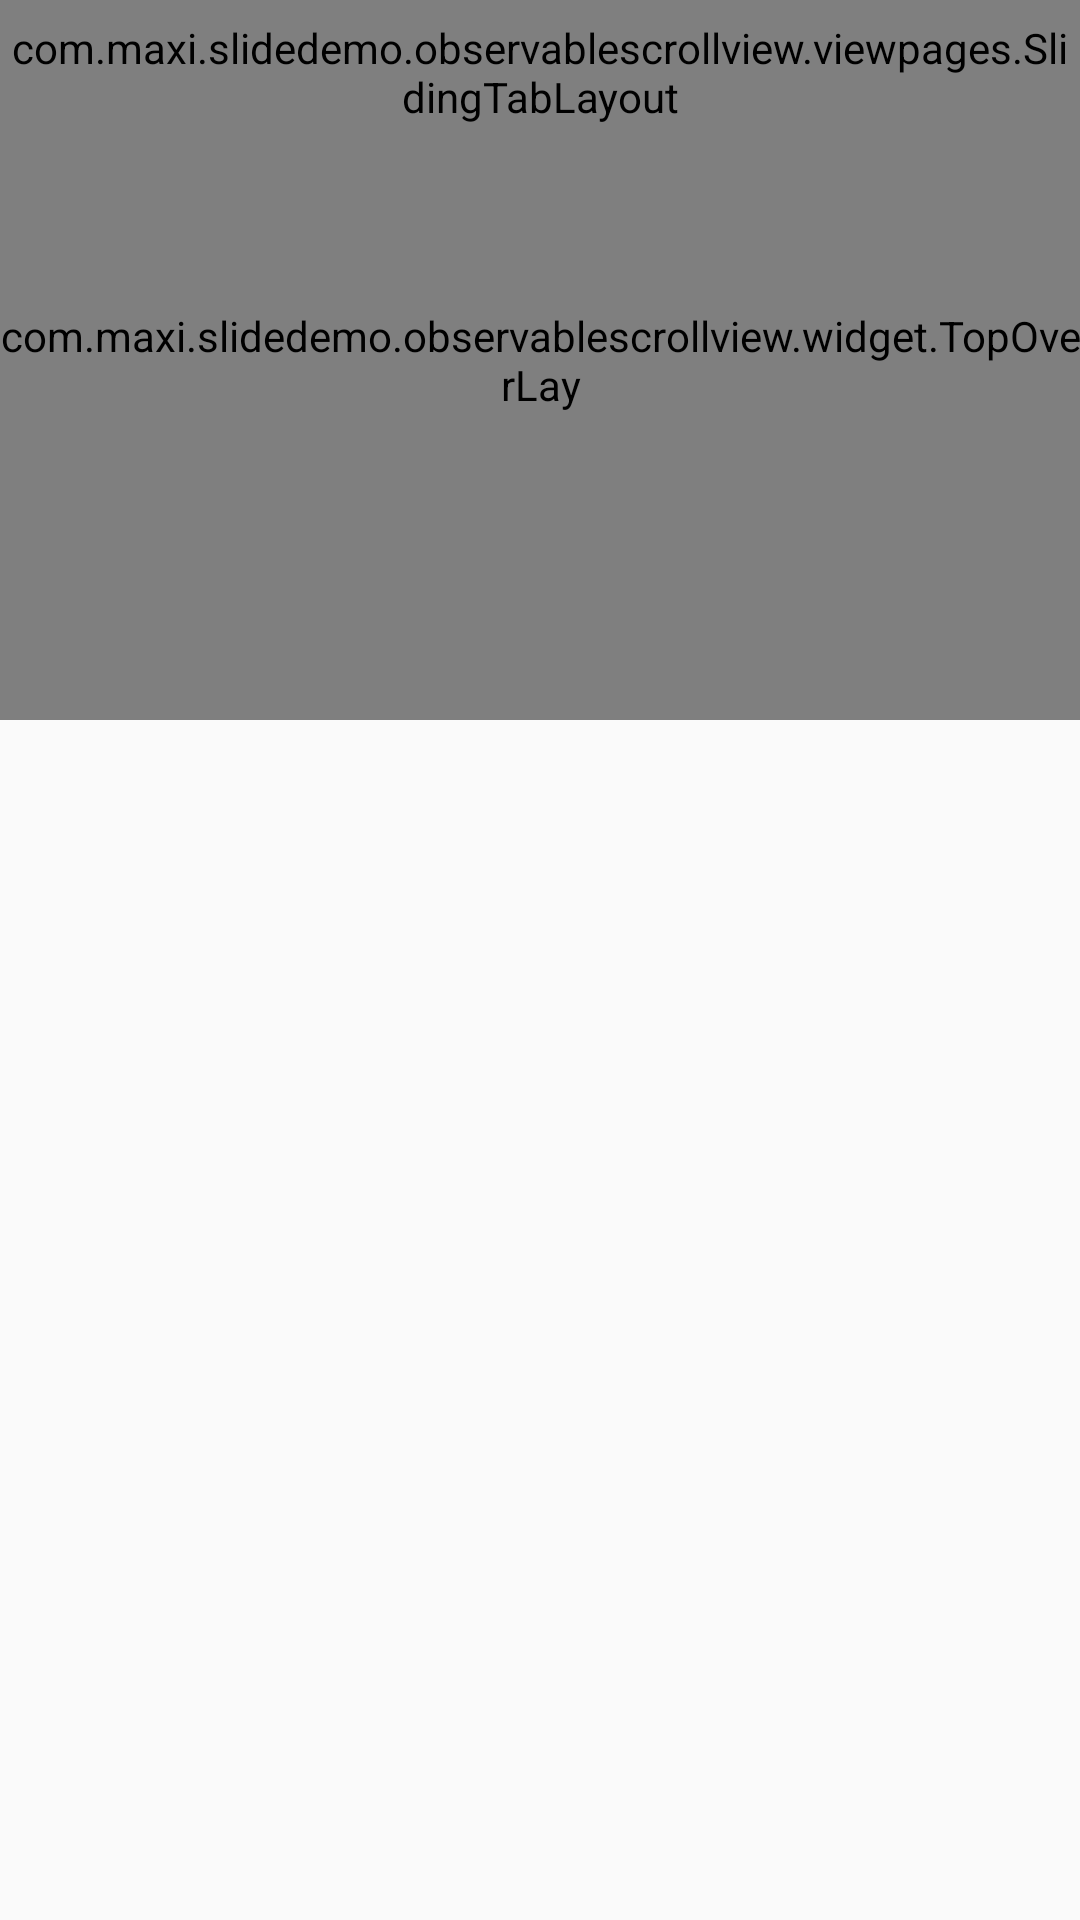

Layout XML and referenced resources for this Android screen:
<!-- AndroidManifest.xml: activity theme AppTheme.Toolbar -->
<!-- res/layout/activity_main.xml -->
<FrameLayout xmlns:android="http://schemas.android.com/apk/res/android"
    android:id="@+id/root"
    android:layout_width="match_parent"
    android:layout_height="match_parent">

    <FrameLayout
        android:id="@+id/pager_wrapper"
        android:layout_width="match_parent"
        android:layout_height="match_parent">

        <android.support.v4.view.ViewPager
            android:id="@+id/pager"
            android:layout_width="match_parent"
            android:layout_height="match_parent" />
    </FrameLayout>

    <WebView
        android:id="@+id/webview"
        android:layout_width="match_parent"
        android:layout_height="@dimen/flexible_space_image_height" />

    <com.maxi.slidedemo.observablescrollview.widget.TopOverLay
        android:id="@+id/overlay"
        android:layout_width="match_parent"
        android:layout_height="@dimen/flexible_space_image_height"
        android:background="?attr/colorPrimary" />

    <LinearLayout
        android:layout_width="match_parent"
        android:layout_height="@dimen/flexible_appbar"
        android:orientation="horizontal"
        android:paddingEnd="@dimen/margin_standard"
        android:paddingLeft="@dimen/margin_standard"
        android:paddingStart="@dimen/margin_standard">

        <TextView
            android:id="@+id/return_tv"
            android:layout_width="wrap_content"
            android:layout_height="match_parent"
            android:gravity="center_vertical"
            android:ellipsize="end"
            android:maxLines="1"
            android:minHeight="?attr/actionBarSize"
            android:textColor="@android:color/white"
            android:textSize="20sp" />

        <TextView
            android:id="@+id/title"
            android:layout_width="match_parent"
            android:layout_height="match_parent"
            android:gravity="center"
            android:layout_marginLeft="6dp"
            android:layout_marginRight="56dp"
            android:ellipsize="end"
            android:maxLines="1"
            android:minHeight="?attr/actionBarSize"
            android:textColor="@android:color/white"
            android:textSize="20sp" />
    </LinearLayout>

    <com.maxi.slidedemo.observablescrollview.viewpages.SlidingTabLayout
        android:id="@+id/sliding_tabs"
        android:layout_width="match_parent"
        android:layout_height="@dimen/tab_height"
        android:background="@android:color/transparent" />
</FrameLayout>
<!-- resources referenced by this layout -->
<resources>
  <dimen name="flexible_appbar">56dp</dimen>
  <dimen name="flexible_space_image_height">240dp</dimen>
  <dimen name="margin_standard">16dp</dimen>
  <dimen name="tab_height">48dp</dimen>
  <style name="AppTheme.Toolbar" parent="Theme.AppCompat.Light.NoActionBar">
          <item name="colorPrimary">@color/primary</item>
          <item name="colorPrimaryDark">@color/primaryDark</item>
          <item name="colorAccent">@color/accent</item>
  
          <item name="android:spinnerItemStyle">@style/AppTheme.SpinnerItemStyle</item>
          <item name="android:spinnerDropDownItemStyle">@style/AppTheme.SpinnerDropDownItemStyle
          </item>
      </style>
  <color name="primary">#009688</color>
  <color name="primaryDark">#00796b</color>
  <color name="accent">#eeff41</color>
  <style name="AppTheme.SpinnerItemStyle" parent="Widget.AppCompat.TextView.SpinnerItem">
          <item name="android:textColor">#ffffff</item>
      </style>
  <style name="AppTheme.SpinnerDropDownItemStyle" parent="Widget.AppCompat.DropDownItem.Spinner">
          <item name="android:background">?attr/selectableItemBackground</item>
          <item name="android:textColor">#212121</item>
      </style>
</resources>
